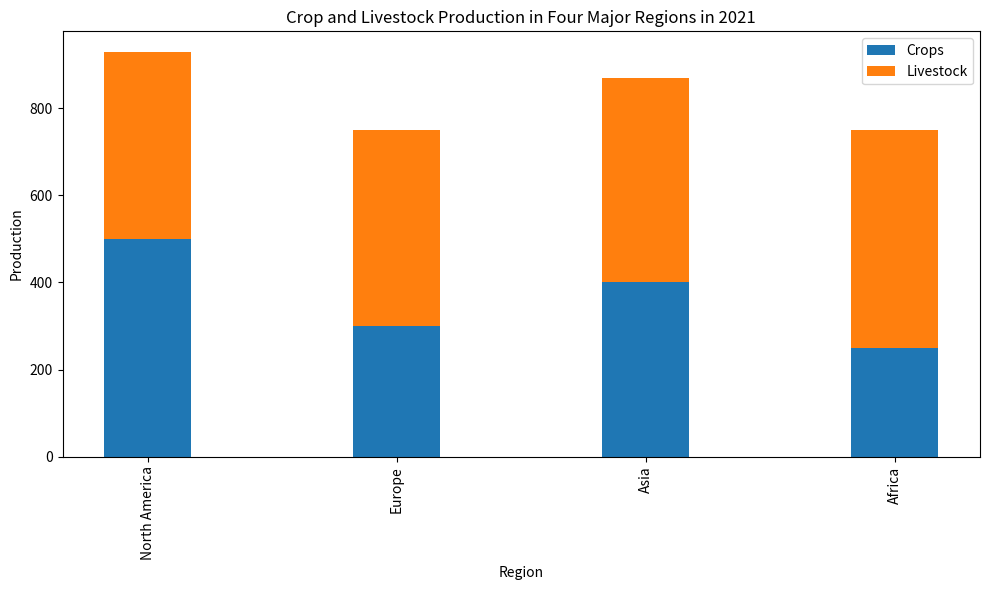

Generate this figure with matplotlib: (Note: this script raises an exception after producing the figure.)

import matplotlib.pyplot as plt
import numpy as np

fig = plt.figure(figsize=(10,6))
plt.title('Crop and Livestock Production in Four Major Regions in 2021')
plt.xlabel('Region')
plt.ylabel('Production')

data = np.array([[500,430], [300,450], [400,470], [250,500]])
x_labels = np.array(['North America', 'Europe', 'Asia', 'Africa'])

x = np.arange(len(x_labels))
width = 0.35

plt.bar(x, data[:,0],width, label='Crops', bottom=0)
plt.bar(x, data[:,1],width, label='Livestock', bottom=data[:,0])

plt.xticks(x,x_labels, rotation='vertical')
plt.legend(loc='upper right')
plt.tight_layout()
plt.savefig('bar chart/png/405.png')
plt.clf()
